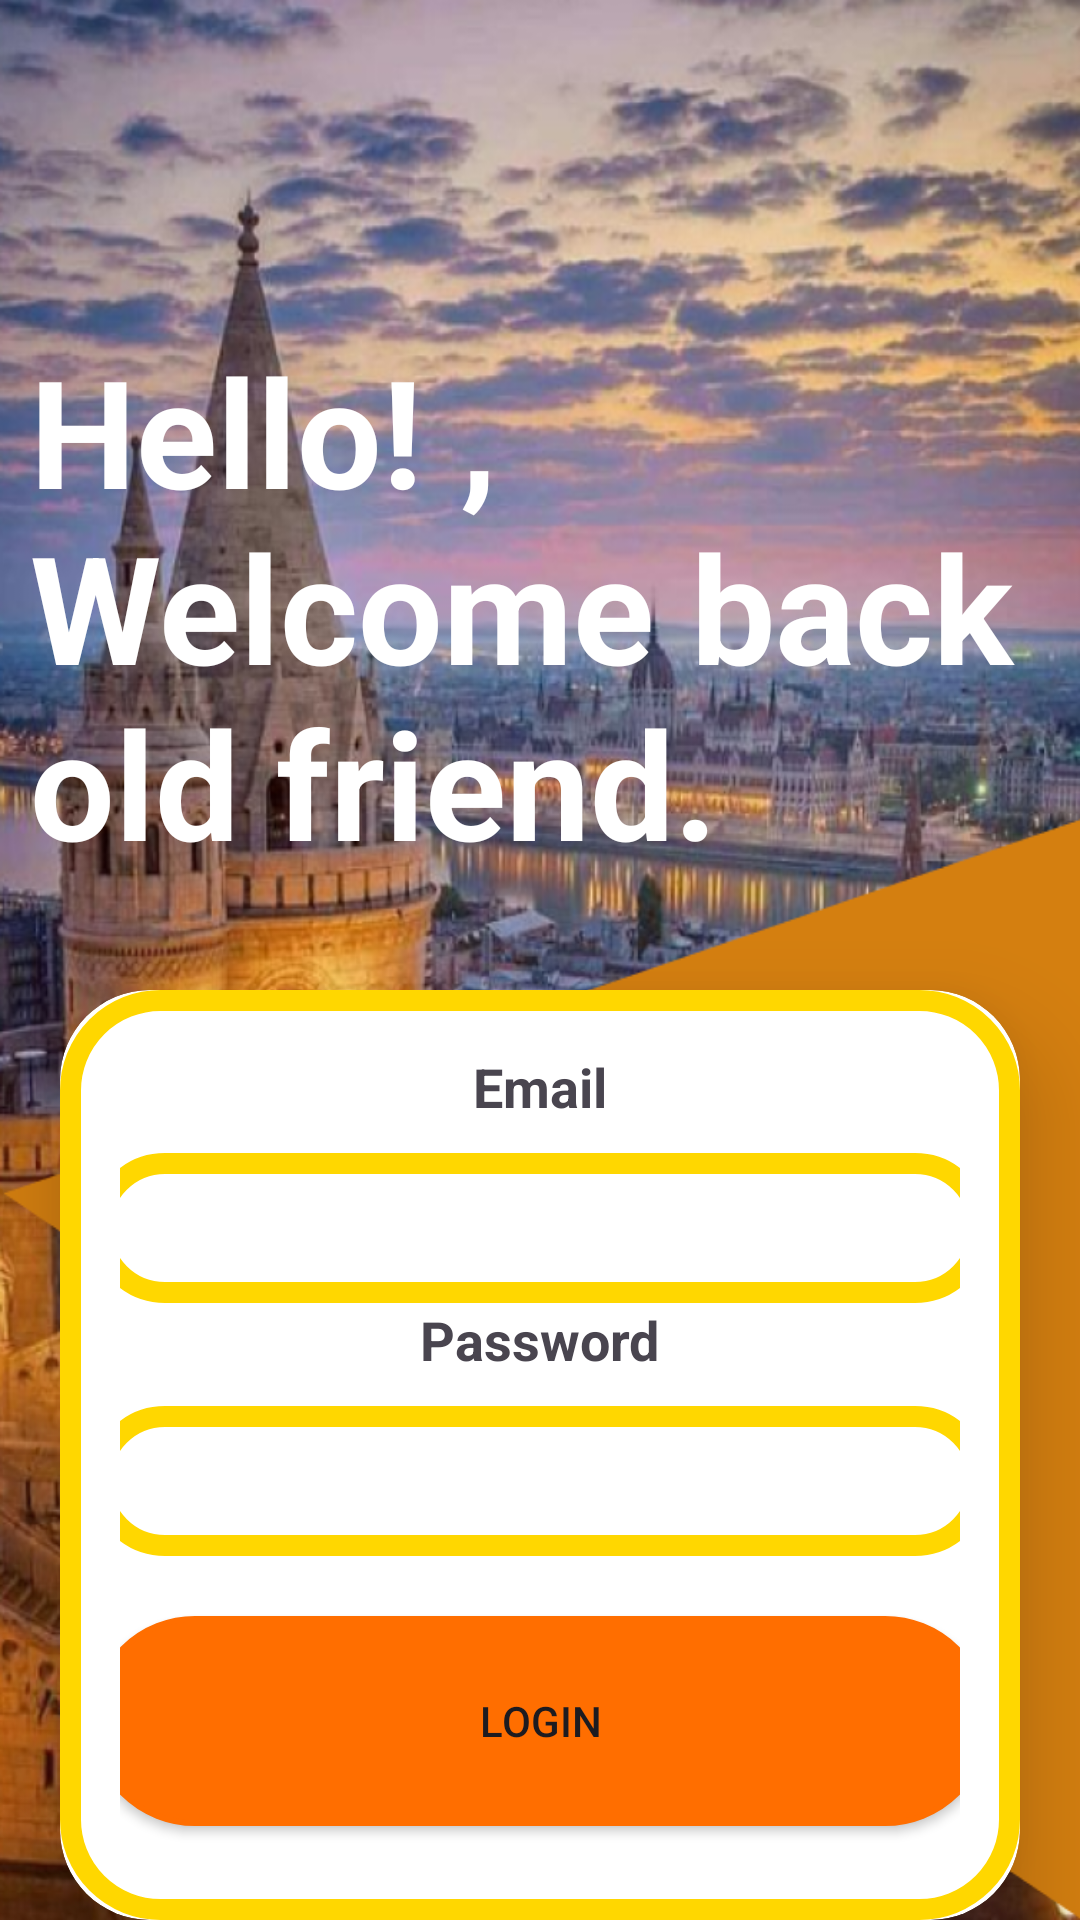

Write the Android layout XML for this screen, with the resource values it uses.
<!-- AndroidManifest.xml: application theme Theme.TripBuddy20 -->
<!-- res/layout/activity_login.xml -->
<?xml version="1.0" encoding="utf-8"?>
<RelativeLayout
    xmlns:android="http://schemas.android.com/apk/res/android"
    xmlns:app="http://schemas.android.com/apk/res-auto"
    xmlns:tools="http://schemas.android.com/tools"
    android:id="@+id/login"
    android:layout_width="match_parent"
    android:layout_height="match_parent"
    android:background="@drawable/loginbg"
    tools:context=".Login">

    <TextView
        android:layout_width="wrap_content"
        android:layout_height="wrap_content"
        android:layout_gravity="center"
        android:layout_marginTop="110dp"
        android:layout_marginLeft="20dp"
        android:textColor="@color/white"
        android:text="Hello! , Welcome back old friend."
        android:textStyle="bold"
        android:textSize="50dp"
        android:layout_centerHorizontal="true"/>

    <androidx.cardview.widget.CardView
        android:layout_width="match_parent"
        android:layout_height="wrap_content"
        android:layout_marginTop="330dp"
        android:layout_marginEnd="20dp"
        android:layout_marginStart="20dp"
        app:cardCornerRadius="30dp"
        app:cardElevation="20dp">

        <LinearLayout
            android:layout_width="match_parent"
            android:layout_height="wrap_content"
            android:orientation="vertical"
            android:layout_gravity="center_horizontal"
            android:background = "@drawable/detailsblock"
            android:padding="20dp">

            <TextView
                android:layout_width="wrap_content"
                android:layout_height="wrap_content"
                android:text="Email"
                android:layout_gravity="center"
                android:textSize="18sp"
                android:textStyle="bold" />

            <EditText
                android:layout_width="300dp"
                android:layout_height="50dp"
                android:layout_gravity="center"
                android:id="@+id/email"
                android:layout_marginTop="10dp"
                android:background="@drawable/detailsblock"/>

            <TextView
                android:layout_width="wrap_content"
                android:layout_height="wrap_content"
                android:text="Password"
                android:layout_gravity="center"
                android:textSize="18sp"
                android:textStyle="bold" />

            <EditText
                android:layout_width="300dp"
                android:layout_height="50dp"
                android:layout_gravity="center"
                android:id="@+id/password"
                android:layout_marginTop="10dp"
                android:background="@drawable/detailsblock"/>

            <androidx.appcompat.widget.AppCompatButton
                android:layout_width="300dp"
                android:layout_height="70dp"
                android:background="@drawable/roundbuttons"
                android:layout_marginTop="20dp"
                android:layout_gravity="center"
                android:id="@+id/btnlogin"
                android:text="Login">

            </androidx.appcompat.widget.AppCompatButton>

            <TextView
                android:id="@+id/signupRedirectText"
                android:layout_width="wrap_content"
                android:layout_height="wrap_content"
                android:layout_gravity="center"
                android:layout_marginTop="14dp"
                android:padding="8dp"
                android:text="Not yet registered? Signup"
                android:textColor="@color/Orange"
                android:textSize="18sp" />


        </LinearLayout>

    </androidx.cardview.widget.CardView>

</RelativeLayout>
<!-- resources referenced by this layout -->
<resources>
  <color name="Orange">#FF6E00</color>
  <color name="white">#FFFFFFFF</color>
  <!-- drawable detailsblock (drawable) -->
  <?xml version="1.0" encoding="utf-8"?>
      <shape xmlns:android="http://schemas.android.com/apk/res/android"
          android:shape="rectangle">
  
  
          <stroke
              android:width="7dp"
              android:color="@color/Yelllow"/>
          <corners
              android:radius="30dp"/>
      </shape>
  <!-- drawable loginbg: png bitmap (drawable, 887063 bytes) -->
  <!-- drawable roundbuttons (drawable) -->
  <?xml version="1.0" encoding="utf-8"?>
  <shape
      xmlns:android="http://schemas.android.com/apk/res/android"
      android:shape="rectangle">
  
      <corners android:radius="50dp"/>
  
      <solid android:color="@color/Orange"/>
  
      <stroke android:width="2dp"
          android:color="@color/Orange"/>
  
  </shape>
  <style name="Theme.TripBuddy20" parent="Base.Theme.TripBuddy20" />
  <color name="Yelllow">#FFD700</color>
  <style name="Base.Theme.TripBuddy20" parent="Theme.Material3.DayNight.NoActionBar">
          
          
  
  
      </style>
</resources>
